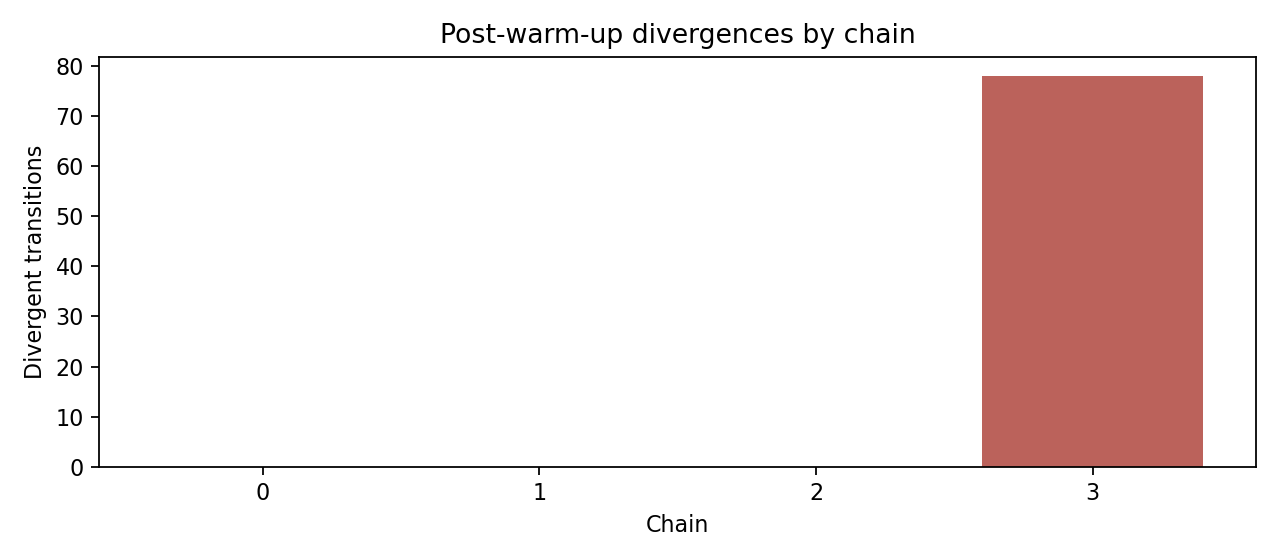

The file beside this chart, header and first rows:
chain, draws, divergences, divergence_rate
0, 10000, 0, 0.0
1, 10000, 0, 0.0
2, 10000, 0, 0.0
3, 10000, 78, 0.0078
